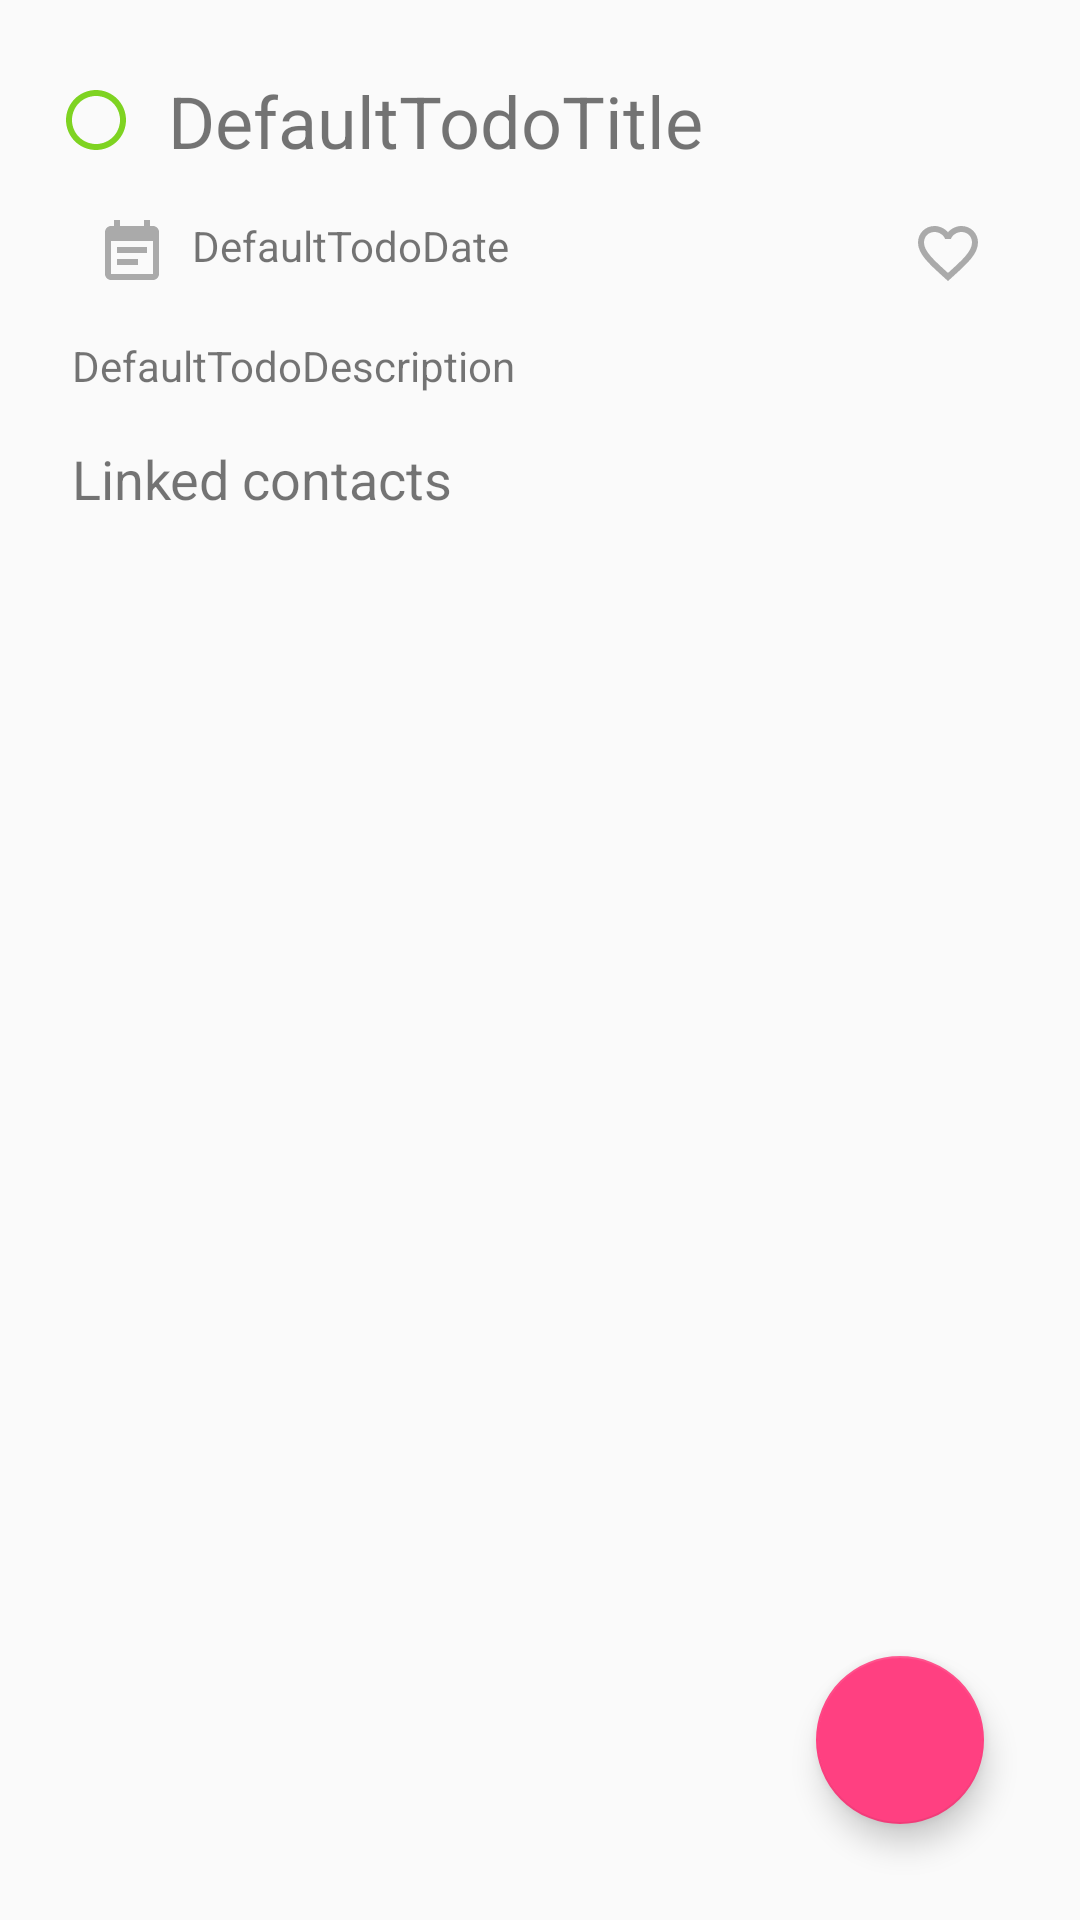

This screen was rendered from an Android layout file. Write that file and the resources it references.
<!-- AndroidManifest.xml: application theme AppDefaultTheme -->
<!-- res/layout/activity_detail.xml -->
<?xml version="1.0" encoding="utf-8"?>
<android.support.constraint.ConstraintLayout xmlns:android="http://schemas.android.com/apk/res/android"
    xmlns:app="http://schemas.android.com/apk/res-auto"
    android:id="@+id/clDetailTodoFrame"
    android:layout_width="match_parent"
    android:layout_height="match_parent">

    <ScrollView
        android:layout_width="match_parent"
        android:layout_height="match_parent">

        <android.support.constraint.ConstraintLayout
            android:id="@+id/clDetailTodo"
            android:layout_width="match_parent"
            android:layout_height="wrap_content">

            <TextView
                android:id="@+id/tvDetailTitle"
                android:layout_width="0dp"
                android:layout_height="wrap_content"
                android:layout_marginEnd="24dp"
                android:layout_marginStart="8dp"
                android:layout_marginTop="24dp"
                android:text="@string/default_todo_title"
                android:textSize="24sp"
                app:layout_constraintEnd_toEndOf="parent"
                app:layout_constraintStart_toEndOf="@+id/ibDetailDone"
                app:layout_constraintTop_toTopOf="parent" />

            <TextView
                android:id="@+id/tvDetailDescription"
                android:layout_width="0dp"
                android:layout_height="wrap_content"
                android:layout_marginEnd="24dp"
                android:layout_marginStart="24dp"
                android:layout_marginTop="16dp"
                android:text="@string/default_todo_description"
                app:layout_constraintEnd_toEndOf="parent"
                app:layout_constraintStart_toStartOf="parent"
                app:layout_constraintTop_toBottomOf="@+id/ivDetailDateIcon" />

            <ImageView
                android:id="@+id/ivDetailDateIcon"
                android:layout_width="wrap_content"
                android:layout_height="wrap_content"
                android:layout_marginStart="32dp"
                android:layout_marginTop="16dp"
                android:contentDescription="@string/date_icon_description"
                app:layout_constraintStart_toStartOf="parent"
                app:layout_constraintTop_toBottomOf="@+id/tvDetailTitle"
                app:srcCompat="@drawable/ic_event_note_dark_gray_24dp" />

            <TextView
                android:id="@+id/tvDetailDate"
                android:layout_width="wrap_content"
                android:layout_height="wrap_content"
                android:layout_marginStart="8dp"
                android:layout_marginTop="16dp"
                android:text="@string/default_todo_date"
                app:layout_constraintStart_toEndOf="@+id/ivDetailDateIcon"
                app:layout_constraintTop_toBottomOf="@+id/tvDetailTitle" />

            <ImageView
                android:id="@+id/ibDetailDone"
                android:layout_width="32dp"
                android:layout_height="32dp"
                android:layout_marginStart="16dp"
                android:layout_marginTop="24dp"
                android:contentDescription="@string/done_icon_description"
                android:scaleType="center"
                app:layout_constraintStart_toStartOf="parent"
                app:layout_constraintTop_toTopOf="parent"
                app:srcCompat="@drawable/ic_radio_button_not_done_green_24dp" />

            <ImageView
                android:id="@+id/ibDetailFavourite"
                android:layout_width="wrap_content"
                android:layout_height="wrap_content"
                android:layout_marginEnd="32dp"
                android:layout_marginTop="16dp"
                android:contentDescription="@string/favourite_icon_description"
                android:scaleType="center"
                app:layout_constraintEnd_toEndOf="parent"
                app:layout_constraintTop_toBottomOf="@+id/tvDetailTitle"
                app:srcCompat="@drawable/ic_favorite_border_dark_gray_24dp" />

            <TextView
                android:id="@+id/tvDetailContacts"
                android:layout_width="wrap_content"
                android:layout_height="wrap_content"
                android:layout_marginStart="24dp"
                android:layout_marginTop="16dp"
                android:text="@string/default_contacts_title"
                android:textSize="18sp"
                app:layout_constraintStart_toStartOf="parent"
                app:layout_constraintTop_toBottomOf="@+id/tvDetailDescription" />

            <android.support.v7.widget.RecyclerView
                android:id="@+id/rvDetailContacts"
                android:layout_width="match_parent"
                android:layout_height="wrap_content"
                android:layout_marginTop="8dp"
                app:layout_constraintEnd_toEndOf="parent"
                app:layout_constraintStart_toStartOf="parent"
                app:layout_constraintTop_toBottomOf="@+id/tvDetailContacts" />

        </android.support.constraint.ConstraintLayout>

    </ScrollView>

    <android.support.design.widget.FloatingActionButton
        android:id="@+id/fbaEditTodo"
        android:layout_width="56dp"
        android:layout_height="56dp"
        android:layout_marginBottom="32dp"
        android:layout_marginEnd="32dp"
        android:clickable="true"
        android:focusable="true"
        android:scaleType="center"
        app:layout_constraintBottom_toBottomOf="parent"
        app:layout_constraintEnd_toEndOf="parent"
        app:srcCompat="@drawable/ic_edit_white_24dp" />

</android.support.constraint.ConstraintLayout>
<!-- resources referenced by this layout -->
<resources>
  <!-- drawable ic_event_note_dark_gray_24dp (drawable) -->
  <vector android:height="24dp" android:tint="#AAAAAA"
      android:viewportHeight="24.0" android:viewportWidth="24.0"
      android:width="24dp" xmlns:android="http://schemas.android.com/apk/res/android">
      <path android:fillColor="#FF000000" android:pathData="M17,10L7,10v2h10v-2zM19,3h-1L18,1h-2v2L8,3L8,1L6,1v2L5,3c-1.11,0 -1.99,0.9 -1.99,2L3,19c0,1.1 0.89,2 2,2h14c1.1,0 2,-0.9 2,-2L21,5c0,-1.1 -0.9,-2 -2,-2zM19,19L5,19L5,8h14v11zM14,14L7,14v2h7v-2z"/>
  </vector>
  <!-- drawable ic_favorite_border_dark_gray_24dp (drawable) -->
  <vector android:height="24dp" android:tint="#AAAAAA"
      android:viewportHeight="24.0" android:viewportWidth="24.0"
      android:width="24dp" xmlns:android="http://schemas.android.com/apk/res/android">
      <path android:fillColor="#FF000000" android:pathData="M16.5,3c-1.74,0 -3.41,0.81 -4.5,2.09C10.91,3.81 9.24,3 7.5,3 4.42,3 2,5.42 2,8.5c0,3.78 3.4,6.86 8.55,11.54L12,21.35l1.45,-1.32C18.6,15.36 22,12.28 22,8.5 22,5.42 19.58,3 16.5,3zM12.1,18.55l-0.1,0.1 -0.1,-0.1C7.14,14.24 4,11.39 4,8.5 4,6.5 5.5,5 7.5,5c1.54,0 3.04,0.99 3.57,2.36h1.87C13.46,5.99 14.96,5 16.5,5c2,0 3.5,1.5 3.5,3.5 0,2.89 -3.14,5.74 -7.9,10.05z"/>
  </vector>
  <!-- drawable ic_radio_button_not_done_green_24dp (drawable) -->
  <vector android:height="24dp" android:tint="#7ED321"
      android:viewportHeight="24.0" android:viewportWidth="24.0"
      android:width="24dp" xmlns:android="http://schemas.android.com/apk/res/android">
      <path android:fillColor="#FF000000" android:pathData="M12,2C6.48,2 2,6.48 2,12s4.48,10 10,10 10,-4.48 10,-10S17.52,2 12,2zM12,20c-4.42,0 -8,-3.58 -8,-8s3.58,-8 8,-8 8,3.58 8,8 -3.58,8 -8,8z"/>
  </vector>
  <string name="date_icon_description">Icon for date information.</string>
  <string name="default_contacts_title">Linked contacts</string>
  <string name="default_todo_date">DefaultTodoDate</string>
  <string name="default_todo_description">DefaultTodoDescription</string>
  <string name="default_todo_title">DefaultTodoTitle</string>
  <string name="done_icon_description">Icon of circles. Describes if todo is a done.</string>
  <string name="favourite_icon_description">Icon of heart. Describes if todo is a favourite.</string>
  <style name="AppDefaultTheme" parent="Theme.AppCompat.Light.DarkActionBar">
          <item name="colorPrimary">@color/colorPrimary</item>
          <item name="colorPrimaryDark">@color/colorPrimaryDark</item>
          <item name="colorAccent">@color/colorAccent</item>
      </style>
  <color name="colorPrimary">#3F51B5</color>
  <color name="colorPrimaryDark">#303F9F</color>
  <color name="colorAccent">#ff4081</color>
  
      // Todo states
</resources>
